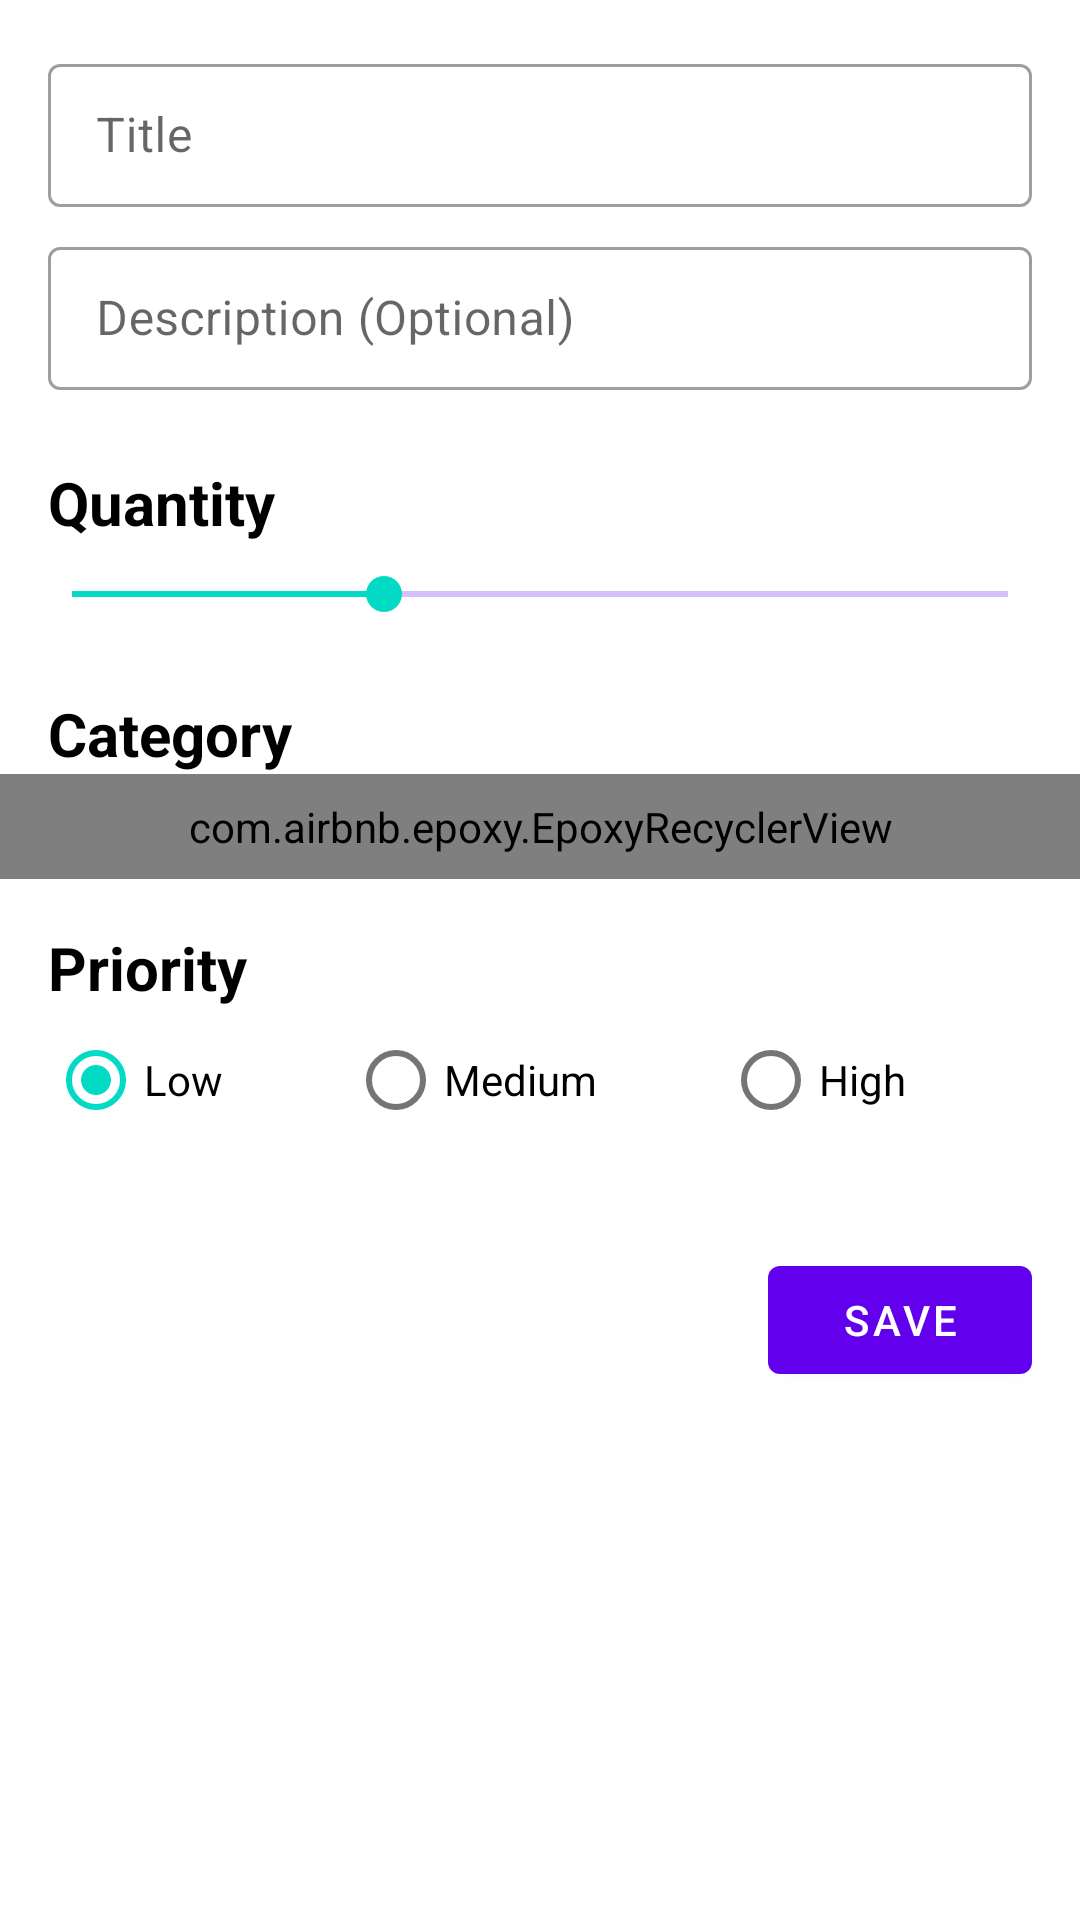

Reconstruct the res/layout file that produces this screen, plus the resources it refers to.
<!-- AndroidManifest.xml: application theme Theme.BuyIt -->
<!-- res/layout/fragment_add_item_entity.xml -->
<?xml version="1.0" encoding="utf-8"?>
<ScrollView xmlns:android="http://schemas.android.com/apk/res/android"
    xmlns:app="http://schemas.android.com/apk/res-auto"
    android:layout_width="match_parent"
    android:layout_height="match_parent"
    android:clipChildren="false">


    <androidx.constraintlayout.widget.ConstraintLayout
        android:layout_width="match_parent"
        android:layout_height="match_parent"
        android:clipChildren="false">

        <com.google.android.material.textfield.TextInputLayout
            android:id="@+id/titleTextField"
            style="@style/Widget.MaterialComponents.TextInputLayout.OutlinedBox.Dense"
            android:layout_width="match_parent"
            android:layout_height="wrap_content"
            android:layout_marginHorizontal="16dp"
            android:layout_marginTop="16dp"
            android:hint="Title"
            app:layout_constraintStart_toStartOf="parent"
            app:layout_constraintTop_toTopOf="parent">

            <com.google.android.material.textfield.TextInputEditText
                android:id="@+id/titleEditText"
                android:layout_width="match_parent"
                android:layout_height="wrap_content"
                android:inputType="textCapSentences" />

        </com.google.android.material.textfield.TextInputLayout>


        <com.google.android.material.textfield.TextInputLayout
            android:id="@+id/descriptionTextField"
            style="@style/Widget.MaterialComponents.TextInputLayout.OutlinedBox.Dense"
            android:layout_width="match_parent"
            android:layout_height="wrap_content"
            android:layout_marginHorizontal="16dp"
            android:layout_marginTop="8dp"
            android:hint="Description (Optional)"
            app:layout_constraintStart_toStartOf="parent"
            app:layout_constraintTop_toBottomOf="@id/titleTextField">

            <com.google.android.material.textfield.TextInputEditText
                android:id="@+id/descriptionEditText"
                android:layout_width="match_parent"
                android:layout_height="wrap_content"
                android:inputType="textCapSentences" />

        </com.google.android.material.textfield.TextInputLayout>

        <androidx.appcompat.widget.AppCompatTextView
            android:id="@+id/quantityLabelTextView"
            android:layout_width="wrap_content"
            android:layout_height="wrap_content"
            android:layout_marginTop="24dp"
            android:text="Quantity"
            android:textColor="@color/black"
            android:textSize="20sp"
            android:textStyle="bold"
            app:layout_constraintStart_toStartOf="@id/descriptionTextField"
            app:layout_constraintTop_toBottomOf="@id/descriptionTextField" />

        <SeekBar
            android:id="@+id/quantitySeekBar"
            android:layout_width="0dp"
            android:layout_height="wrap_content"
            android:layout_marginHorizontal="8dp"
            android:layout_marginTop="8dp"
            android:max="10"
            android:min="1"
            android:progress="4"
            android:progressBackgroundTint="@color/purple_500"
            app:layout_constraintEnd_toEndOf="parent"
            app:layout_constraintStart_toStartOf="parent"
            app:layout_constraintTop_toBottomOf="@id/quantityLabelTextView" />

        <androidx.appcompat.widget.AppCompatTextView
            android:id="@+id/priorityLabelTextView"
            android:layout_width="wrap_content"
            android:layout_height="wrap_content"
            android:layout_marginTop="16dp"
            android:text="Priority"
            android:textColor="@color/black"
            android:textSize="20sp"
            android:textStyle="bold"
            app:layout_constraintStart_toStartOf="@id/quantityLabelTextView"
            app:layout_constraintTop_toBottomOf="@id/categoriesEpoxyController" />


        <RadioGroup
            android:id="@+id/radioGroup"
            android:layout_width="match_parent"
            android:layout_height="wrap_content"
            android:layout_marginHorizontal="16dp"
            android:checkedButton="@id/radioButtonLow"
            android:gravity="center"
            android:orientation="horizontal"
            app:layout_constraintEnd_toEndOf="parent"
            app:layout_constraintEnd_toStartOf="parent"
            app:layout_constraintTop_toBottomOf="@id/priorityLabelTextView">

            <com.google.android.material.radiobutton.MaterialRadioButton
                android:id="@+id/radioButtonLow"
                android:layout_width="wrap_content"
                android:layout_height="wrap_content"
                android:layout_weight="1"
                android:text="Low" />

            <com.google.android.material.radiobutton.MaterialRadioButton
                android:id="@+id/radioButtonMedium"
                android:layout_width="wrap_content"
                android:layout_height="wrap_content"
                android:layout_weight="1"
                android:text="Medium" />

            <com.google.android.material.radiobutton.MaterialRadioButton
                android:id="@+id/radioButtonHigh"
                android:layout_width="wrap_content"
                android:layout_height="wrap_content"
                android:layout_weight="1"
                android:text="High" />
        </RadioGroup>

        <androidx.appcompat.widget.AppCompatTextView
            android:id="@+id/categoryLabelTextView"
            android:layout_width="wrap_content"
            android:layout_height="wrap_content"
            android:layout_marginTop="24dp"
            android:text="Category"
            android:textColor="@color/black"
            android:textSize="20sp"
            android:textStyle="bold"
            app:layout_constraintStart_toStartOf="@id/priorityLabelTextView"
            app:layout_constraintTop_toBottomOf="@id/quantitySeekBar" />

        <com.airbnb.epoxy.EpoxyRecyclerView
            android:id="@+id/categoriesEpoxyController"
            android:layout_width="match_parent"
            android:layout_height="wrap_content"
            android:clipChildren="false"
            android:orientation="horizontal"
            android:paddingHorizontal="16dp"
            android:paddingVertical="8dp"
            app:layoutManager="androidx.recyclerview.widget.StaggeredGridLayoutManager"
            app:layout_constraintTop_toBottomOf="@id/categoryLabelTextView"
            app:spanCount="2" />

        <com.google.android.material.button.MaterialButton
            android:id="@+id/saveButton"
            android:layout_width="wrap_content"
            android:layout_height="wrap_content"
            android:layout_marginTop="32dp"
            android:layout_marginEnd="16dp"
            android:text="Save"
            app:layout_constraintEnd_toEndOf="parent"
            app:layout_constraintTop_toBottomOf="@id/radioGroup" />


    </androidx.constraintlayout.widget.ConstraintLayout>


</ScrollView>
<!-- resources referenced by this layout -->
<resources>
  <style name="Theme.BuyIt" parent="Theme.MaterialComponents.DayNight.DarkActionBar">
          
          <item name="colorPrimary">@color/purple_500</item>
          <item name="colorPrimaryVariant">@color/purple_700</item>
          <item name="colorOnPrimary">@color/white</item>
          
          <item name="colorSecondary">@color/teal_200</item>
          <item name="colorSecondaryVariant">@color/teal_700</item>
          <item name="colorOnSecondary">@color/black</item>
          
          <item name="android:statusBarColor" tools:targetApi="l">?attr/colorPrimaryVariant</item>
          
      </style>
  <!-- not gathered from this repository: default colours our renderer supplied (Android Studio template values) -->
  <color name="purple_500">#FF6200EE</color>
  <color name="purple_700">#FF3700B3</color>
  <color name="teal_200">#FF03DAC5</color>
  <color name="teal_700">#FF018786</color>
  <color name="black">#FF000000</color>
  <color name="white">#FFFFFFFF</color>
</resources>
